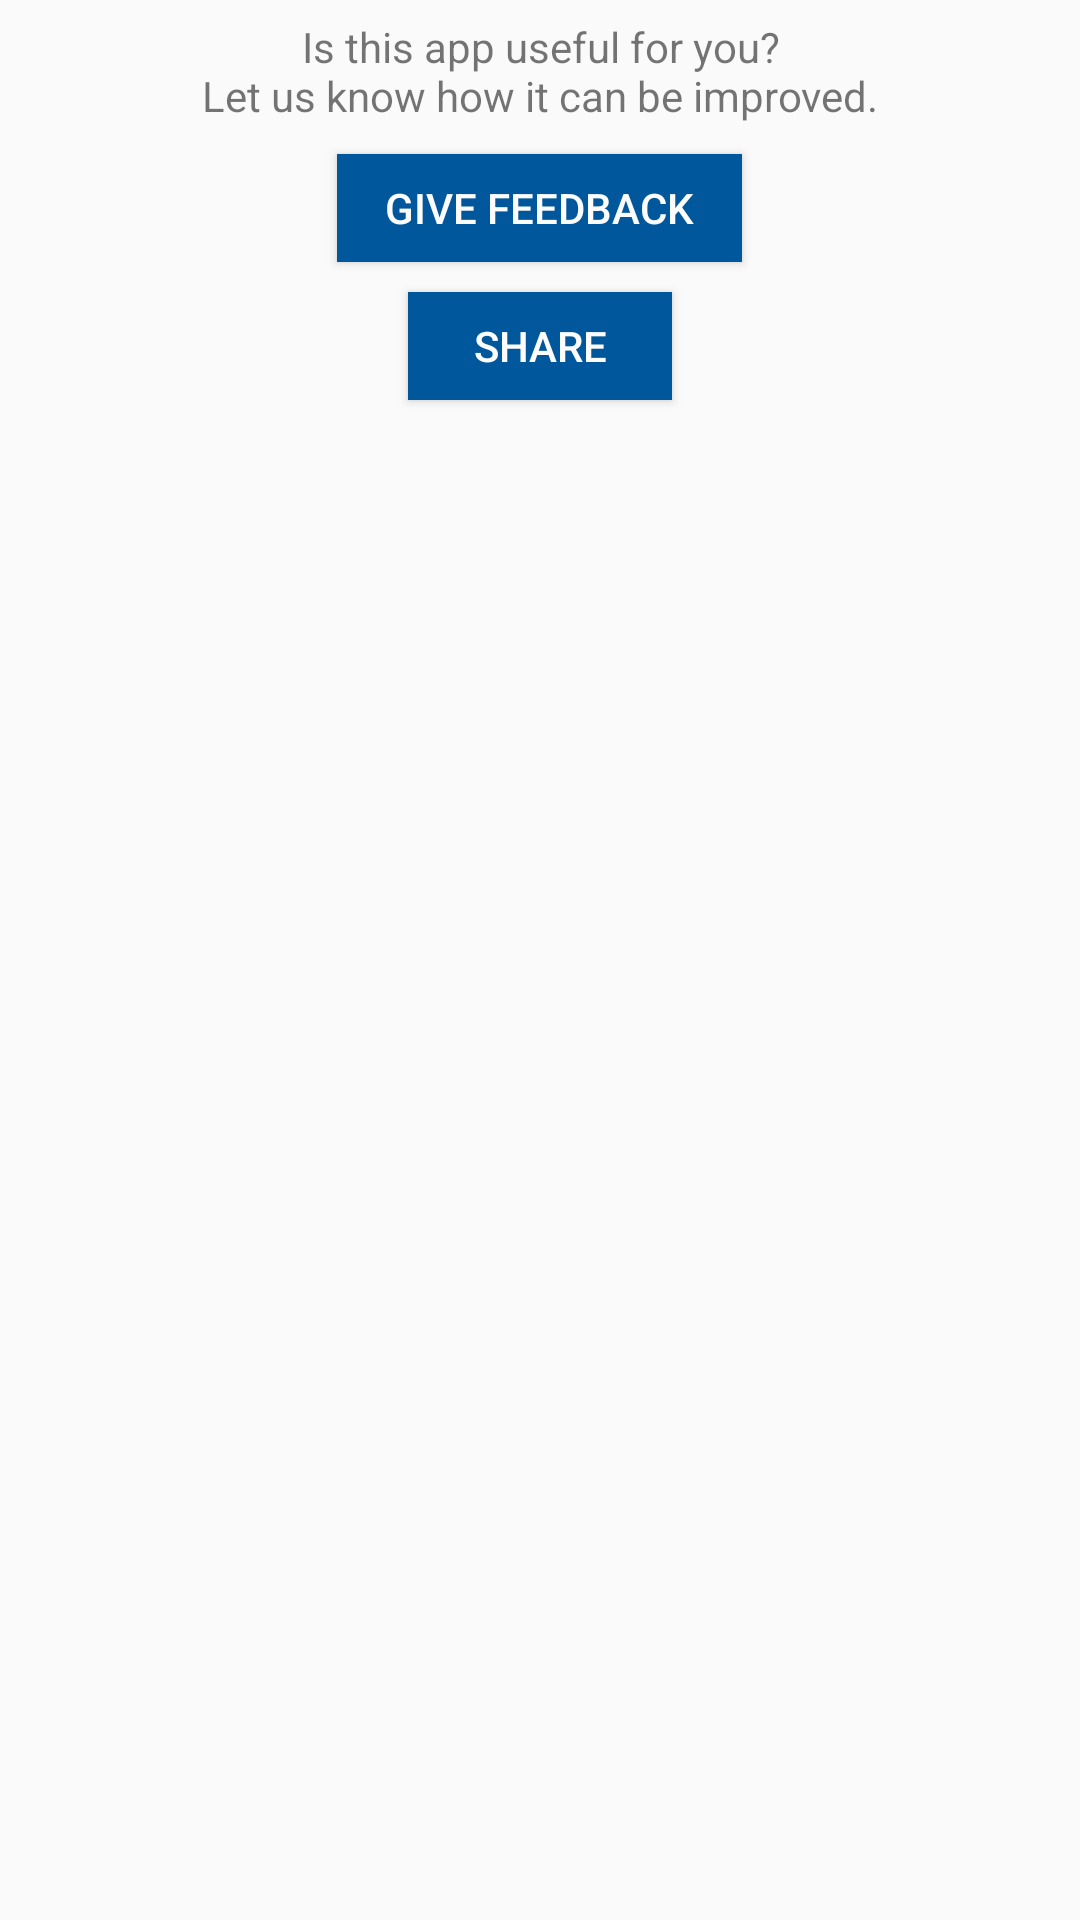

This screen was rendered from an Android layout file. Write that file and the resources it references.
<!-- AndroidManifest.xml: application theme AppTheme -->
<!-- res/layout/main_list_footer.xml -->
<?xml version="1.0" encoding="utf-8"?>
<LinearLayout
    xmlns:android="http://schemas.android.com/apk/res/android"
    android:layout_width="match_parent"
    android:layout_height="wrap_content"
    android:paddingBottom="80dp"
    android:orientation="vertical">
    <TextView
        android:layout_width="match_parent"
        android:layout_height="wrap_content"
        android:gravity="center_horizontal"
        android:layout_marginTop="6dp"
        android:text="@string/main_feedback_request" />
    <Button
        android:layout_width="wrap_content"
        android:layout_height="36dp"
        android:layout_gravity="center_horizontal"
        android:layout_marginTop="10dp"
        android:paddingLeft="16dp"
        android:paddingRight="16dp"
        android:textSize="14dp"
        android:textColor="@color/textColor"
        android:background="@color/colorPrimary"
        android:text="@string/main_feedback_button_text"
        android:id="@+id/main_feedback_button" />
    <Button
        android:layout_width="wrap_content"
        android:layout_height="36dp"
        android:layout_gravity="center_horizontal"
        android:layout_marginTop="10dp"
        android:paddingLeft="16dp"
        android:paddingRight="16dp"
        android:textSize="14dp"
        android:textColor="@color/textColor"
        android:background="@color/colorPrimary"
        android:text="@string/main_export_button_text"
        android:onClick="onExportButtonPress" />
</LinearLayout>
<!-- resources referenced by this layout -->
<resources>
  <color name="colorPrimary">#01579b</color>
  <color name="textColor">#fcfcfc</color>
  <string name="main_export_button_text">SHARE</string>
  <string name="main_feedback_button_text">GIVE FEEDBACK</string>
  <string name="main_feedback_request">Is this app useful for you?\nLet us know how it can be improved.</string>
  <style name="AppTheme" parent="Theme.AppCompat.Light.DarkActionBar">
          
          <item name="colorPrimary">@color/colorPrimary</item>
          <item name="colorPrimaryDark">@color/colorPrimaryDark</item>
          <item name="colorAccent">@color/colorPrimary</item>
          <item name="android:windowContentOverlay">@null</item>
      </style>
  <color name="colorPrimaryDark">#003C6A</color>
</resources>
